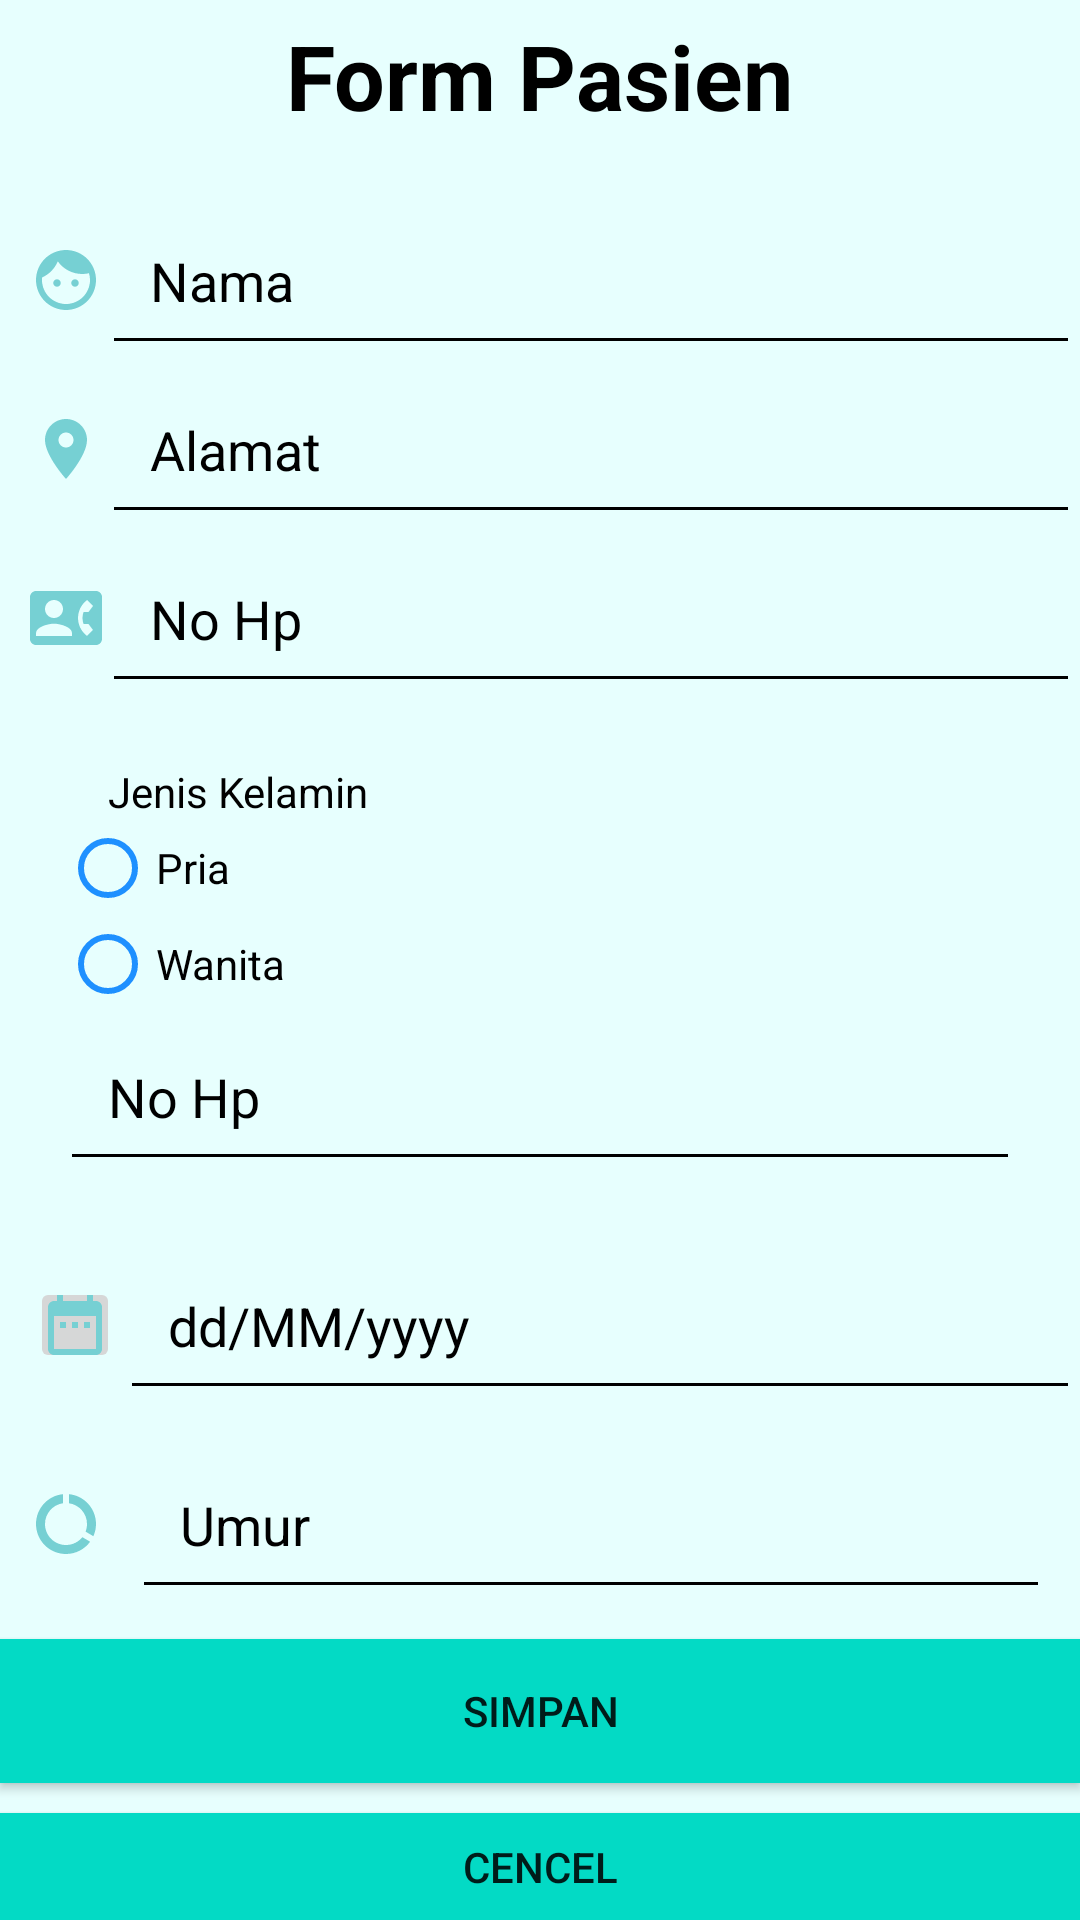

The Android layout XML behind this screen, and the referenced resources:
<!-- AndroidManifest.xml: application theme AppTheme -->
<!-- res/layout/tambah_pasien.xml -->
<?xml version="1.0" encoding="utf-8"?>
<RelativeLayout
    xmlns:android="http://schemas.android.com/apk/res/android"
    xmlns:tools="http://schemas.android.com/tools"
    android:id="@+id/tambah_pasien"
    android:layout_width="match_parent"
    android:layout_height="match_parent"
    android:background="@color/colorSubBackground"
    tools:context=".TambahPasien">
    <TextView
        android:id="@+id/txJudul"
        android:text="Form Pasien"
        android:layout_width="wrap_content"
        android:layout_height="wrap_content"
        android:textSize="30sp"
        android:textStyle="bold"
        android:textColor="#000"
        android:layout_centerHorizontal="true"
        android:layout_marginTop="5dp"
        android:layout_marginBottom="20dp"/>

<LinearLayout
    android:layout_width="match_parent"
    android:layout_height="wrap_content"
    android:id="@+id/layoutname"
    android:layout_below="@+id/txJudul"
    android:orientation="horizontal">

    <EditText
        android:id="@+id/id"
        android:layout_width="match_parent"
        android:layout_height="wrap_content"
        android:inputType="number"
        android:layout_below="@+id/txJudul"
        android:visibility="gone"/>

    <ImageView
        android:layout_width="wrap_content"
        android:layout_height="wrap_content"
        android:src="@drawable/ic_baseline_face_24"
        android:layout_marginLeft="10dp"
        android:layout_gravity="center"/>

    <EditText
        android:id="@+id/name"
        android:layout_width="match_parent"
        android:layout_height="wrap_content"
        android:hint="Nama "
        android:padding="16dp" />
</LinearLayout>

    <LinearLayout
        android:layout_width="match_parent"
        android:layout_height="wrap_content"
        android:id="@+id/layoutalamat"
        android:layout_below="@+id/layoutname"
        android:orientation="horizontal">
        <ImageView
            android:layout_width="wrap_content"
            android:layout_height="wrap_content"
            android:src="@drawable/alamat"
            android:layout_marginLeft="10dp"
            android:layout_gravity="center"/>
        <EditText
            android:id="@+id/alamat"
            android:layout_width="match_parent"
            android:layout_height="wrap_content"
            android:hint="Alamat"
            android:padding="16dp" />
        </LinearLayout>
    <LinearLayout
        android:layout_width="match_parent"
        android:layout_height="wrap_content"
        android:id="@+id/layoutnohp"
        android:layout_below="@+id/layoutalamat"
        android:orientation="horizontal">

        <ImageView
            android:layout_width="wrap_content"
            android:layout_height="wrap_content"
            android:src="@drawable/nohp"
            android:layout_marginLeft="10dp"
            android:layout_gravity="center"/>
        <EditText
            android:id="@+id/nohp"
            android:layout_width="match_parent"
            android:layout_height="wrap_content"
            android:hint="No Hp"
            android:layout_below="@+id/layoutalamat"
            android:inputType="number"
            android:padding="16dp" />
        </LinearLayout>
    <RadioGroup
        android:id="@+id/gender"
        android:layout_width="match_parent"
        android:layout_height="wrap_content"
        android:layout_below="@+id/layoutnohp"
        android:padding="20dp" >
        <TextView
            android:id="@+id/gender_text"
            android:layout_width="wrap_content"
            android:layout_height="wrap_content"
            android:text="Jenis Kelamin"
            android:textColor="#000"
            android:paddingLeft="16dp"/>
        <RadioButton
            android:id="@+id/Pria"
            android:layout_width="match_parent"
            android:layout_height="wrap_content"
            android:buttonTint="@color/colorMain"
            android:text="Pria"/>
        <RadioButton
            android:id="@+id/Wanita"
            android:layout_width="match_parent"
            android:layout_height="wrap_content"
            android:text="Wanita"
            android:buttonTint="@color/colorMain" />
        <EditText
            android:id="@+id/gender1"
            android:layout_width="match_parent"
            android:layout_height="wrap_content"
            android:hint="No Hp"
            android:layout_below="@+id/layoutalamat"
            android:padding="16dp" />
    </RadioGroup>

    <LinearLayout
        android:id="@+id/layoutTglLahir"
        android:layout_width="match_parent"
        android:layout_height="wrap_content"
        android:layout_below="@+id/gender"
        android:orientation="horizontal">

        <ImageButton
            android:id="@+id/tgl"
            android:layout_width="30dp"
            android:layout_height="32dp"
            android:src="@drawable/tgllahir"
            android:layout_marginLeft="10dp"
            android:layout_gravity="center"/>

        <EditText
            android:id="@+id/tglLahir"
            android:layout_width="match_parent"
            android:layout_height="wrap_content"
            android:hint="dd/MM/yyyy"
            android:padding="16dp"
            android:text="" />

    </LinearLayout>
    <LinearLayout
        android:layout_width="match_parent"
        android:layout_height="wrap_content"
        android:id="@+id/layoutumur"
        android:layout_below="@+id/layoutTglLahir"
        android:orientation="horizontal">

        <ImageView
            android:layout_width="wrap_content"
            android:layout_height="wrap_content"
            android:layout_marginLeft="10dp"
            android:src="@drawable/umur"
            android:layout_gravity="center"/>

        <EditText
        android:id="@+id/umur"
        android:layout_width="match_parent"
        android:layout_height="wrap_content"
        android:hint="Umur"
        android:inputType="number"
        android:padding="16dp"
        android:layout_margin="10dp"/>
    </LinearLayout>

    <Button
        android:id="@+id/simpan"
        android:layout_width="match_parent"
        android:layout_height="wrap_content"
        android:layout_below="@+id/layoutumur"
        android:text="SIMPAN"
        android:background="@color/colorAccent"
        android:layout_marginBottom="10dp"/>

    <Button
        android:id="@+id/cencel"
        android:layout_width="match_parent"
        android:layout_height="wrap_content"
        android:layout_below="@+id/simpan"
        android:text="CENCEL"
        android:background="@color/colorAccent"/>

</RelativeLayout>
<!-- resources referenced by this layout -->
<resources>
  <color name="colorAccent">#03DAC5</color>
  <color name="colorMain">#1E90FF</color>
  <color name="colorSubBackground">#e7fffe</color>
  <!-- drawable alamat (drawable) -->
  <vector android:height="24dp" android:tint="#76D0D3"
      android:viewportHeight="24" android:viewportWidth="24"
      android:width="24dp" xmlns:android="http://schemas.android.com/apk/res/android">
      <path android:fillColor="@android:color/white" android:pathData="M12,2C8.13,2 5,5.13 5,9c0,5.25 7,13 7,13s7,-7.75 7,-13c0,-3.87 -3.13,-7 -7,-7zM12,11.5c-1.38,0 -2.5,-1.12 -2.5,-2.5s1.12,-2.5 2.5,-2.5 2.5,1.12 2.5,2.5 -1.12,2.5 -2.5,2.5z"/>
  </vector>
  <!-- drawable ic_baseline_face_24 (drawable) -->
  <vector android:height="24dp" android:tint="#76D0D3"
      android:viewportHeight="24" android:viewportWidth="24"
      android:width="24dp" xmlns:android="http://schemas.android.com/apk/res/android">
      <path android:fillColor="@android:color/white" android:pathData="M9,11.75c-0.69,0 -1.25,0.56 -1.25,1.25s0.56,1.25 1.25,1.25 1.25,-0.56 1.25,-1.25 -0.56,-1.25 -1.25,-1.25zM15,11.75c-0.69,0 -1.25,0.56 -1.25,1.25s0.56,1.25 1.25,1.25 1.25,-0.56 1.25,-1.25 -0.56,-1.25 -1.25,-1.25zM12,2C6.48,2 2,6.48 2,12s4.48,10 10,10 10,-4.48 10,-10S17.52,2 12,2zM12,20c-4.41,0 -8,-3.59 -8,-8 0,-0.29 0.02,-0.58 0.05,-0.86 2.36,-1.05 4.23,-2.98 5.21,-5.37C11.07,8.33 14.05,10 17.42,10c0.78,0 1.53,-0.09 2.25,-0.26 0.21,0.71 0.33,1.47 0.33,2.26 0,4.41 -3.59,8 -8,8z"/>
  </vector>
  <!-- drawable nohp (drawable) -->
  <vector android:height="24dp" android:tint="#76D0D3"
      android:viewportHeight="24" android:viewportWidth="24"
      android:width="24dp" xmlns:android="http://schemas.android.com/apk/res/android">
      <path android:fillColor="@android:color/white" android:pathData="M22,3L2,3C0.9,3 0,3.9 0,5v14c0,1.1 0.9,2 2,2h20c1.1,0 1.99,-0.9 1.99,-2L24,5c0,-1.1 -0.9,-2 -2,-2zM8,6c1.66,0 3,1.34 3,3s-1.34,3 -3,3 -3,-1.34 -3,-3 1.34,-3 3,-3zM14,18L2,18v-1c0,-2 4,-3.1 6,-3.1s6,1.1 6,3.1v1zM17.85,14h1.64L21,16l-1.99,1.99c-1.31,-0.98 -2.28,-2.38 -2.73,-3.99 -0.18,-0.64 -0.28,-1.31 -0.28,-2s0.1,-1.36 0.28,-2c0.45,-1.62 1.42,-3.01 2.73,-3.99L21,8l-1.51,2h-1.64c-0.22,0.63 -0.35,1.3 -0.35,2s0.13,1.37 0.35,2z"/>
  </vector>
  <!-- drawable tgllahir (drawable) -->
  <vector android:height="24dp" android:tint="#76D0D3"
      android:viewportHeight="24" android:viewportWidth="24"
      android:width="24dp" xmlns:android="http://schemas.android.com/apk/res/android">
      <path android:fillColor="@android:color/white" android:pathData="M9,11L7,11v2h2v-2zM13,11h-2v2h2v-2zM17,11h-2v2h2v-2zM19,4h-1L18,2h-2v2L8,4L8,2L6,2v2L5,4c-1.11,0 -1.99,0.9 -1.99,2L3,20c0,1.1 0.89,2 2,2h14c1.1,0 2,-0.9 2,-2L21,6c0,-1.1 -0.9,-2 -2,-2zM19,20L5,20L5,9h14v11z"/>
  </vector>
  <!-- drawable umur (drawable) -->
  <vector android:height="24dp" android:tint="#76D0D3"
      android:viewportHeight="24" android:viewportWidth="24"
      android:width="24dp" xmlns:android="http://schemas.android.com/apk/res/android">
      <path android:fillColor="@android:color/white" android:pathData="M13,2.05v3.03c3.39,0.49 6,3.39 6,6.92 0,0.9 -0.18,1.75 -0.48,2.54l2.6,1.53c0.56,-1.24 0.88,-2.62 0.88,-4.07 0,-5.18 -3.95,-9.45 -9,-9.95zM12,19c-3.87,0 -7,-3.13 -7,-7 0,-3.53 2.61,-6.43 6,-6.92V2.05c-5.06,0.5 -9,4.76 -9,9.95 0,5.52 4.47,10 9.99,10 3.31,0 6.24,-1.61 8.06,-4.09l-2.6,-1.53C16.17,17.98 14.21,19 12,19z"/>
  </vector>
  <style name="AppTheme" parent="Theme.AppCompat.Light.DarkActionBar">
          
          <item name="colorPrimary">@color/colorPrimary</item>
          <item name="colorPrimaryDark">@color/colorPrimaryDark</item>
          <item name="colorAccent">@color/colorAccent</item>
          <item name="android:textColorHint">@color/colorText</item>
          <item name="colorControlNormal">@color/colorText</item>
          <item name="colorControlActivated">@color/colorText</item>
      </style>
  <color name="colorPrimary">#000</color>
  <color name="colorPrimaryDark">#3700B3</color>
  <color name="colorText">#000</color>
</resources>
